2-way image classification set "Augmented Dataset" from GitHub (Vipransh-Agarwal/Parkinsons-Detector); label vocabulary: healthy, parkinson.

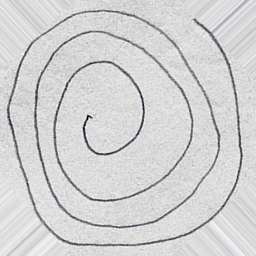
Label: parkinson

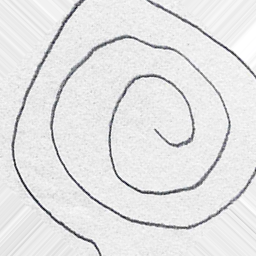
Label: healthy

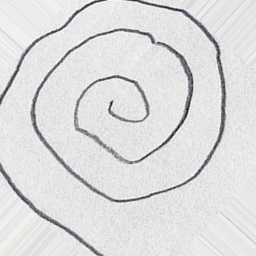
Label: parkinson

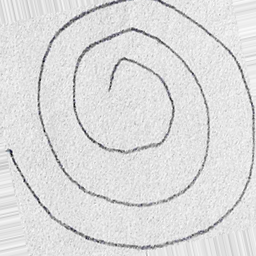
Label: healthy

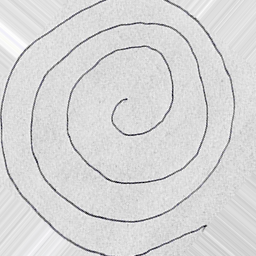
Label: parkinson

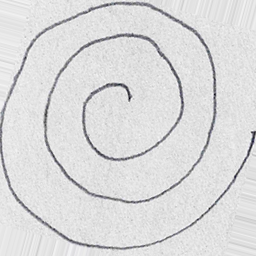
Label: healthy
